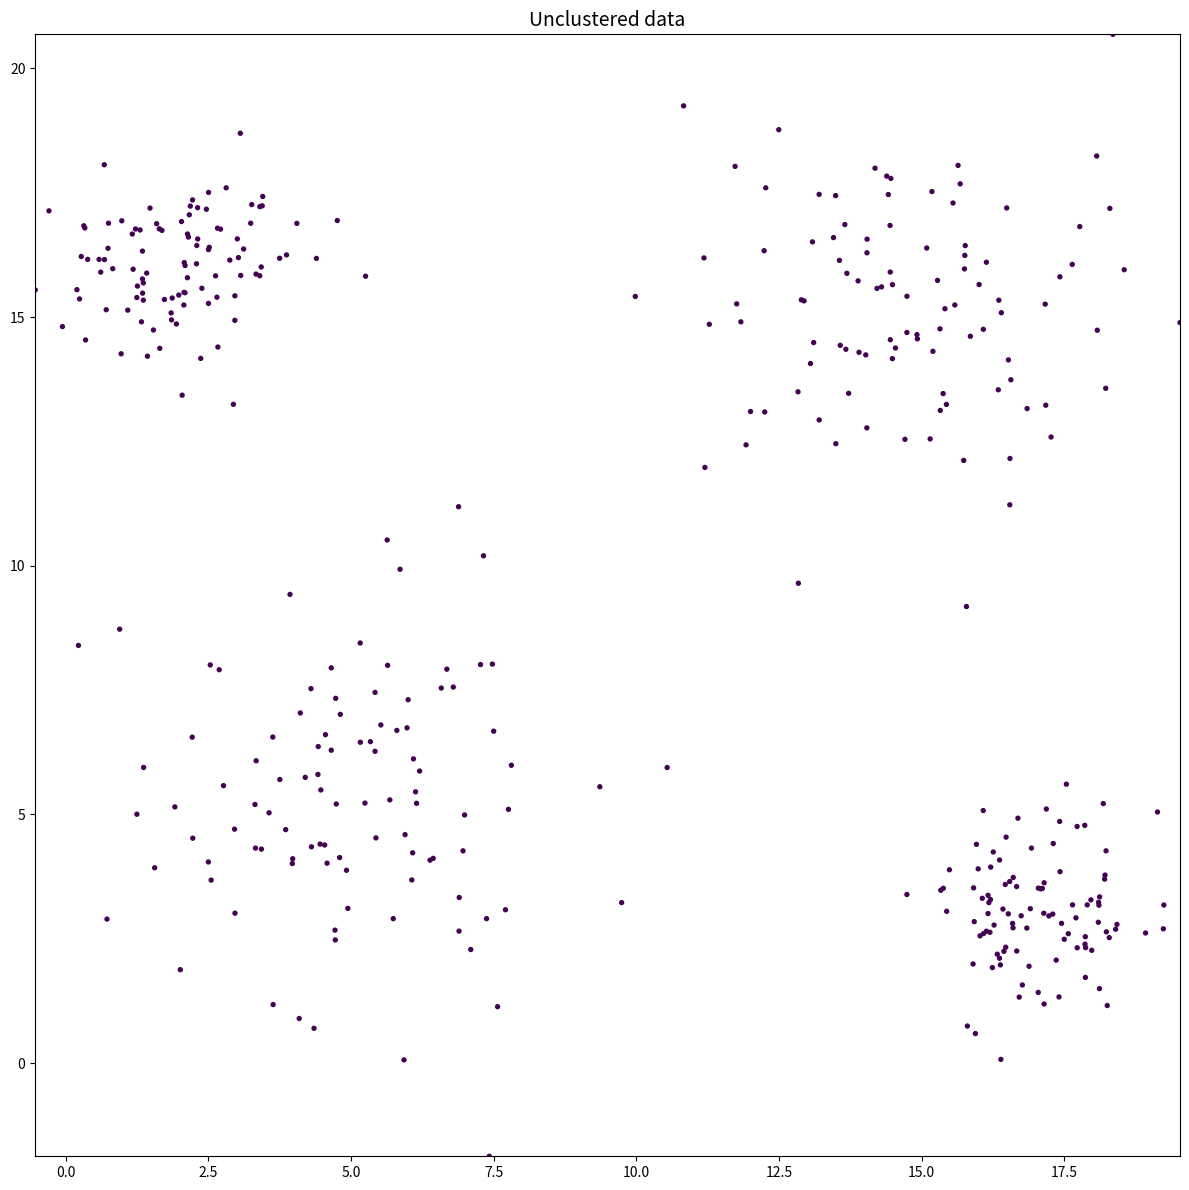

Source code (Python): (Note: this script raises an exception after producing the figure.)
import numpy as np
import matplotlib.pyplot as plt

N = 100

#Generate dataset
np.random.seed(844)
clust1 = np.random.normal(5, 2, (N,2))
clust2 = np.random.normal(15, 2, (N,2))
clust3 = np.random.multivariate_normal([17,3], [[1,0],[0,1]], N)
clust4 = np.random.multivariate_normal([2,16], [[1,0],[0,1]], N)
dataset = np.concatenate((clust1, clust2, clust3, clust4))

#Create an array that stores cluster IDs of every object in our dataset
#We will use the index of a medoid as a cluster ID
clusters = np.zeros((len(dataset),1))

def cluster_plots(dataset, medoidInd=[], colours = 'gray', title = 'Dataset'):
    fig,ax = plt.subplots()
    fig.set_size_inches(12, 12)
    ax.set_title(title,fontsize=14)
    ax.set_xlim(min(dataset[:,0]), max(dataset[:,0]))
    ax.set_ylim(min(dataset[:,1]), max(dataset[:,1]))
    ax.scatter(dataset[:, 0], dataset[:, 1],s=8,lw=1,c= colours)

    #Plot medoids if they are given
    if len(medoidInd) > 0:
        ax.scatter(dataset[medoidInd, 0], dataset[medoidInd, 1],s=8,lw=6,c='red')
    fig.tight_layout()
    plt.show()

cluster_plots(dataset, colours=clusters, title='Unclustered data')

def distance(X,Y):
    #Return the Euclidean distance between X and Y
    return np.linalg.norm(X-Y)

#Given dataset and indices of medoids, the function updates the clusters of the objects in the dataset
def assign(medoidsInd, dataset, clusters):
    numOfObjects = len(dataset)
    k = len(medoidsInd)
    
    #for every object in the dataset
    for i in range(numOfObjects):
        X = dataset[i]
        #find the closest medoid
        medoidIndOfX = -1;
        distanceToClosestMedoid = np.Inf;
        for index in medoidsInd:
            currentMedoid = dataset[index]
            dist = distance(X, currentMedoid)
            if dist < distanceToClosestMedoid:
                #Found closer medoid. Store information about it
                distanceToClosestMedoid = dist
                medoidIndOfX = index
        #assign to X its closest medoid
        clusters[i] = int(medoidIndOfX)

#Compute the objective fuction for the given dataset and the set of medoids
def objectiveFunc(medoidsInd, dataset):
    numOfObjects = len(dataset)
    
    clusters = np.zeros((len(dataset),1))
    
    #assign objects to closest medoids
    assign(medoidsInd, dataset, clusters)
    
    #compute the objective function: the total sum of distances from objects to their medoids
    obj = 0
    for i in range(numOfObjects):
        obj = obj + distance(dataset[i,:-1], dataset[int(clusters[i]),:-1])
    
    return obj

def kMedoids(k, dataset, clusters, maxIter=10):
    numOfObjects = len(dataset)
    
    ###Initialisation phase
    #Generate indices for initial medoids
    np.random.seed(45)
    medoidsInd = np.random.choice(numOfObjects, k, replace=False)

    #Make initial assignment of objects to the clusters
    assign(medoidsInd, dataset,clusters)
    
    #plot initial assignment
    cluster_plots(dataset, medoidsInd, clusters, title='Initial cluster assignment')
    
    ###Optimisation+Initialisation phases
    #Create temporary arrays with cluster and medoid indices for optimisation purposes
    tempClusters = np.copy(clusters)
    tempMedoidsInd = np.copy(medoidsInd)
    bestObjective = objectiveFunc(tempMedoidsInd, dataset)
    print('Initial objective function: %.2f' % bestObjective, ';    Initial medoid indices: ', medoidsInd)
    isObjectiveImproved = False

    
    for i in range(maxIter):
        isObjectiveImproved = False
        bestPair = np.zeros(2)
        #for each pair of (x,Y) where Y is a medoid and X is a non-medoid object from the dataset
        for y in range(k):
            for x in range(numOfObjects):
                if not x in tempMedoidsInd:
                    #put X into the set of medoids and instead of Y
                    tempMedoidsInd[y] = x
                    #and compute the value of the objective function for the new set of medoids
                    tempObjective = objectiveFunc(tempMedoidsInd, dataset)
                    #if the objective improved
                    if tempObjective < bestObjective:
                        #then update current best pair (X,Y) and current best objective
                        isObjectiveImproved = True
                        bestPair[0] = int(x);
                        bestPair[1] = int(y);
                        bestObjective = tempObjective
                    tempMedoidsInd[y] = medoidsInd[y]
        #If the objectvie function has improved in the current iteration, then
        if isObjectiveImproved:
            #update the set of medoids according to the best pair (X,Y)
            medoidsInd[int(bestPair[1])] = bestPair[0];
            #reassign objects to new medoids
            assign(medoidsInd, dataset, clusters)
            bestObjective = objectiveFunc(medoidsInd, dataset)
            #and plot the current clustering
            cluster_plots(dataset, medoidsInd, clusters, title='Clustering improvement')
            print('Objective function: %.2f' % bestObjective, ';    Medoid indices: ', medoidsInd)
        else:
            #otherwise stop clustering (we reached a local optimum)
            break

kMedoids(4,dataset,clusters)